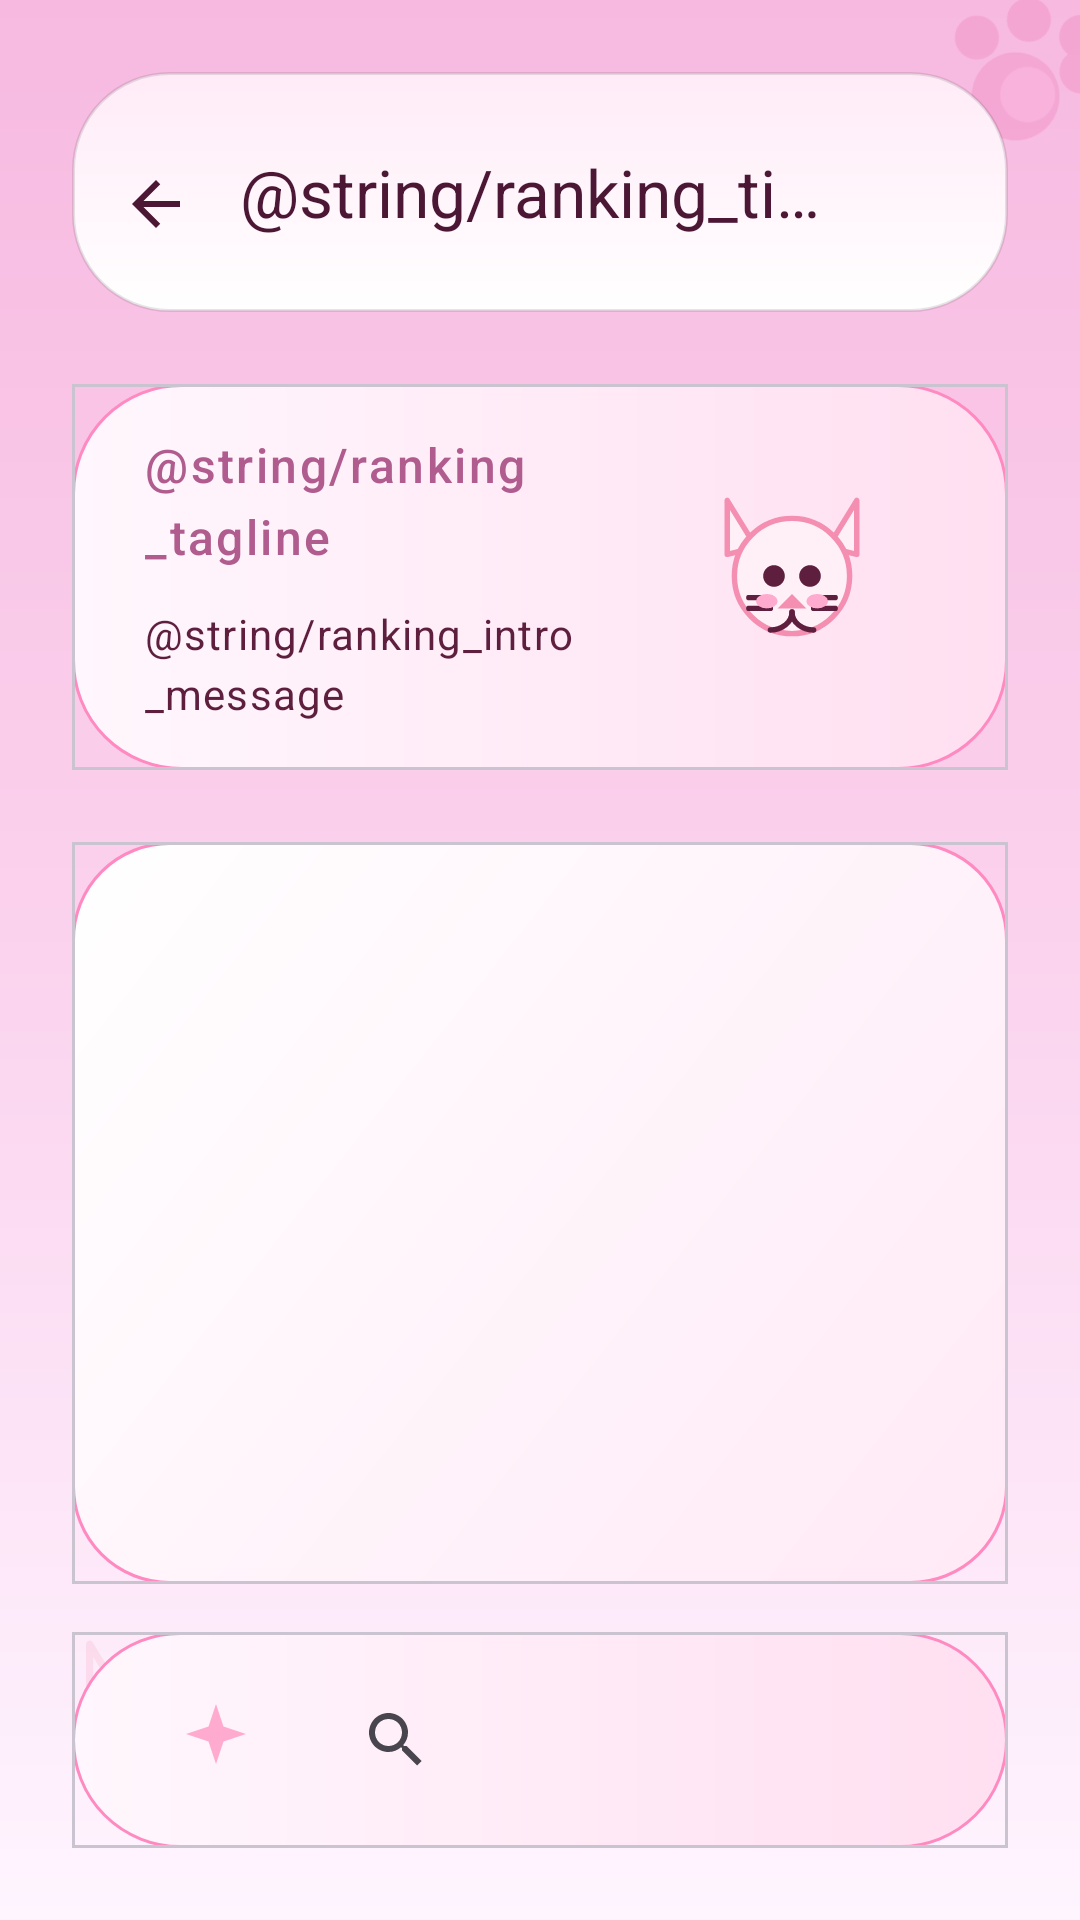

This screen was rendered from an Android layout file. Write that file and the resources it references.
<!-- AndroidManifest.xml: application theme Theme.Puzzle -->
<!-- res/layout/activity_ranking.xml -->
<?xml version="1.0" encoding="utf-8"?>
<androidx.constraintlayout.widget.ConstraintLayout xmlns:android="http://schemas.android.com/apk/res/android"
    xmlns:app="http://schemas.android.com/apk/res-auto"
    xmlns:tools="http://schemas.android.com/tools"
    android:layout_width="match_parent"
    android:layout_height="match_parent"
    android:background="@drawable/bg_app_gradient"
    tools:context=".RankingActivity">

    <ImageView
        android:id="@+id/rankingDecorTopPaw"
        android:layout_width="88dp"
        android:layout_height="88dp"
        android:alpha="0.2"
        android:contentDescription="@null"
        android:importantForAccessibility="no"
        android:rotation="18"
        android:src="@drawable/ic_paw"
        app:layout_constraintEnd_toEndOf="parent"
        app:layout_constraintTop_toTopOf="parent"
        android:layout_marginEnd="-24dp"
        android:layout_marginTop="-16dp" />

    <ImageView
        android:id="@+id/rankingDecorBottomCat"
        android:layout_width="140dp"
        android:layout_height="140dp"
        android:alpha="0.18"
        android:contentDescription="@null"
        android:importantForAccessibility="no"
        android:scaleType="centerInside"
        android:src="@drawable/ic_cat_face"
        app:layout_constraintBottom_toBottomOf="parent"
        app:layout_constraintStart_toStartOf="parent"
        android:layout_marginStart="-12dp"
        android:layout_marginBottom="-12dp" />

    <com.google.android.material.appbar.MaterialToolbar
        android:id="@+id/rankingToolbar"
        android:layout_width="0dp"
        android:layout_height="wrap_content"
        android:layout_marginStart="@dimen/screen_margin"
        android:layout_marginTop="@dimen/screen_margin"
        android:layout_marginEnd="@dimen/screen_margin"
        android:background="@drawable/bg_toolbar"
        android:elevation="0dp"
        app:contentInsetStartWithNavigation="0dp"
        app:layout_constraintEnd_toEndOf="parent"
        app:layout_constraintStart_toStartOf="parent"
        app:layout_constraintTop_toTopOf="parent"
        app:navigationIcon="@drawable/ic_arrow_back"
        app:navigationIconTint="@color/on_toolbar"
        app:title="@string/ranking_title"
        app:titleCentered="true"
        app:titleTextColor="@color/on_toolbar" />

    <com.google.android.material.card.MaterialCardView
        android:id="@+id/rankingSummaryCard"
        android:layout_width="0dp"
        android:layout_height="wrap_content"
        android:layout_marginStart="@dimen/screen_margin"
        android:layout_marginTop="@dimen/spacing_extra_large"
        android:layout_marginEnd="@dimen/screen_margin"
        app:cardBackgroundColor="@android:color/transparent"
        app:cardCornerRadius="0dp"
        app:cardElevation="0dp"
        app:layout_constraintEnd_toEndOf="parent"
        app:layout_constraintStart_toStartOf="parent"
        app:layout_constraintTop_toBottomOf="@id/rankingToolbar">

        <androidx.constraintlayout.widget.ConstraintLayout
            android:layout_width="match_parent"
            android:layout_height="wrap_content"
            android:background="@drawable/bg_instruction_card"
            android:paddingStart="@dimen/board_inner_padding"
            android:paddingTop="@dimen/spacing_large"
            android:paddingEnd="@dimen/board_inner_padding"
            android:paddingBottom="@dimen/spacing_large">

            <ImageView
                android:id="@+id/rankingHeroIcon"
                android:layout_width="96dp"
                android:layout_height="96dp"
                android:contentDescription="@null"
                android:importantForAccessibility="no"
                android:padding="12dp"
                android:scaleType="centerInside"
                android:src="@drawable/ic_cat_face"
                app:layout_constraintEnd_toEndOf="parent"
                app:layout_constraintTop_toTopOf="parent"
                tools:ignore="ContentDescription" />

            <LinearLayout
                android:layout_width="0dp"
                android:layout_height="wrap_content"
                android:orientation="vertical"
                app:layout_constraintBottom_toBottomOf="parent"
                app:layout_constraintEnd_toStartOf="@id/rankingHeroIcon"
                app:layout_constraintStart_toStartOf="parent"
                app:layout_constraintTop_toTopOf="parent"
                android:layout_marginEnd="@dimen/spacing_large">

                <TextView
                    android:id="@+id/rankingTagline"
                    style="@style/Widget.Puzzle.Tagline"
                    android:layout_width="match_parent"
                    android:layout_height="wrap_content"
                    android:background="@null"
                    android:text="@string/ranking_tagline"
                    android:textAlignment="viewStart" />

                <TextView
                    style="@style/Widget.Puzzle.Body"
                    android:layout_width="match_parent"
                    android:layout_height="wrap_content"
                    android:layout_marginTop="@dimen/spacing_medium"
                    android:text="@string/ranking_intro_message"
                    android:textAlignment="viewStart" />

            </LinearLayout>

        </androidx.constraintlayout.widget.ConstraintLayout>

    </com.google.android.material.card.MaterialCardView>

    <com.google.android.material.card.MaterialCardView
        android:id="@+id/rankingListCard"
        android:layout_width="0dp"
        android:layout_height="0dp"
        android:layout_marginStart="@dimen/screen_margin"
        android:layout_marginTop="@dimen/spacing_extra_large"
        android:layout_marginEnd="@dimen/screen_margin"
        android:layout_marginBottom="@dimen/spacing_large"
        app:cardBackgroundColor="@android:color/transparent"
        app:cardCornerRadius="0dp"
        app:cardElevation="0dp"
        app:layout_constraintBottom_toTopOf="@id/searchCard"
        app:layout_constraintEnd_toEndOf="parent"
        app:layout_constraintStart_toStartOf="parent"
        app:layout_constraintTop_toBottomOf="@id/rankingSummaryCard">

        <FrameLayout
            android:layout_width="match_parent"
            android:layout_height="match_parent"
            android:background="@drawable/bg_ranking_card"
            android:padding="@dimen/board_inner_padding">

            <androidx.recyclerview.widget.RecyclerView
                android:id="@+id/rankingList"
                android:layout_width="match_parent"
                android:layout_height="match_parent"
                android:clipToPadding="false"
                android:paddingBottom="@dimen/spacing_extra_large"
                tools:listitem="@layout/item_ranking" />

            <TextView
                android:id="@+id/emptyView"
                style="@style/Widget.Puzzle.Body"
                android:layout_width="match_parent"
                android:layout_height="wrap_content"
                android:layout_gravity="center"
                android:background="@drawable/bg_status_message"
                android:drawableStart="@drawable/ic_paw"
                android:drawablePadding="@dimen/spacing_medium"
                android:gravity="center_vertical"
                android:paddingStart="@dimen/board_inner_padding"
                android:paddingTop="@dimen/spacing_large"
                android:paddingEnd="@dimen/board_inner_padding"
                android:paddingBottom="@dimen/spacing_large"
                android:text="@string/ranking_empty"
                android:textAlignment="center"
                android:textColor="@color/status_message_text"
                android:visibility="gone"
                tools:visibility="visible" />

        </FrameLayout>

    </com.google.android.material.card.MaterialCardView>

    <com.google.android.material.card.MaterialCardView
        android:id="@+id/searchCard"
        android:layout_width="0dp"
        android:layout_height="wrap_content"
        android:layout_marginStart="@dimen/screen_margin"
        android:layout_marginEnd="@dimen/screen_margin"
        android:layout_marginBottom="@dimen/screen_margin"
        app:cardBackgroundColor="@android:color/transparent"
        app:cardCornerRadius="0dp"
        app:cardElevation="0dp"
        app:layout_constraintBottom_toBottomOf="parent"
        app:layout_constraintEnd_toEndOf="parent"
        app:layout_constraintStart_toStartOf="parent">

        <LinearLayout
            android:layout_width="match_parent"
            android:layout_height="wrap_content"
            android:background="@drawable/bg_instruction_card"
            android:gravity="center_vertical"
            android:orientation="horizontal"
            android:paddingStart="@dimen/board_inner_padding"
            android:paddingTop="@dimen/spacing_medium"
            android:paddingEnd="@dimen/board_inner_padding"
            android:paddingBottom="@dimen/spacing_medium">

            <ImageView
                android:layout_width="48dp"
                android:layout_height="48dp"
                android:contentDescription="@null"
                android:importantForAccessibility="no"
                android:padding="8dp"
                android:src="@drawable/ic_sparkle" />

            <androidx.appcompat.widget.SearchView
                android:id="@+id/searchView"
                android:layout_width="0dp"
                android:layout_height="wrap_content"
                android:layout_marginStart="@dimen/spacing_medium"
                android:layout_weight="1"
                android:background="@android:color/transparent"
                android:iconifiedByDefault="false"
                android:imeOptions="actionSearch"
                android:paddingStart="0dp"
                android:paddingEnd="0dp"
                android:queryHint="@string/search_hint" />

        </LinearLayout>

    </com.google.android.material.card.MaterialCardView>

</androidx.constraintlayout.widget.ConstraintLayout>
<!-- res/layout/item_ranking.xml (included above) -->
<?xml version="1.0" encoding="utf-8"?>
<com.google.android.material.card.MaterialCardView xmlns:android="http://schemas.android.com/apk/res/android"
    xmlns:app="http://schemas.android.com/apk/res-auto"
    android:layout_width="match_parent"
    android:layout_height="wrap_content"
    android:layout_marginBottom="@dimen/spacing_medium"
    app:cardBackgroundColor="@android:color/transparent"
    app:cardCornerRadius="0dp"
    app:cardElevation="0dp"
    app:strokeWidth="0dp">

    <androidx.constraintlayout.widget.ConstraintLayout
        android:layout_width="match_parent"
        android:layout_height="wrap_content"
        android:background="@drawable/bg_ranking_card"
        android:padding="@dimen/board_inner_padding">

        <ImageView
            android:id="@+id/cardPaw"
            android:layout_width="48dp"
            android:layout_height="48dp"
            android:alpha="0.2"
            android:contentDescription="@null"
            android:importantForAccessibility="no"
            android:src="@drawable/ic_paw"
            app:layout_constraintEnd_toEndOf="parent"
            app:layout_constraintTop_toTopOf="parent" />

        <TextView
            android:id="@+id/positionView"
            android:layout_width="@dimen/badge_size"
            android:layout_height="@dimen/badge_size"
            android:background="@drawable/bg_position_badge"
            android:gravity="center"
            android:text="1"
            android:textColor="@color/ranking_badge_text"
            android:textSize="18sp"
            android:textStyle="bold"
            app:layout_constraintBottom_toBottomOf="parent"
            app:layout_constraintStart_toStartOf="parent"
            app:layout_constraintTop_toTopOf="parent" />

        <LinearLayout
            android:layout_width="0dp"
            android:layout_height="wrap_content"
            android:layout_marginStart="@dimen/spacing_large"
            android:orientation="vertical"
            app:layout_constraintBottom_toBottomOf="parent"
            app:layout_constraintEnd_toEndOf="parent"
            app:layout_constraintStart_toEndOf="@id/positionView"
            app:layout_constraintTop_toTopOf="parent">

            <LinearLayout
                android:layout_width="match_parent"
                android:layout_height="wrap_content"
                android:gravity="center_vertical"
                android:orientation="horizontal">

                <ImageView
                    android:layout_width="36dp"
                    android:layout_height="36dp"
                    android:contentDescription="@null"
                    android:importantForAccessibility="no"
                    android:src="@drawable/ic_cat_face" />

                <TextView
                    android:id="@+id/nicknameView"
                    android:layout_width="0dp"
                    android:layout_height="wrap_content"
                    android:layout_marginStart="@dimen/spacing_medium"
                    android:layout_weight="1"
                    android:text="Jugador"
                    android:textColor="@color/tile_text"
                    android:textSize="18sp"
                    android:textStyle="bold" />

            </LinearLayout>

            <TextView
                android:id="@+id/timeView"
                style="@style/Widget.Puzzle.Status"
                android:layout_width="wrap_content"
                android:layout_height="wrap_content"
                android:layout_marginTop="@dimen/spacing_small"
                android:text="00:45"
                android:textColor="@color/tile_text" />

            <TextView
                android:id="@+id/levelView"
                style="@style/Widget.Puzzle.Status"
                android:layout_width="wrap_content"
                android:layout_height="wrap_content"
                android:text="Nivel 1"
                android:textColor="@color/tile_text" />

            <TextView
                android:id="@+id/dateView"
                style="@style/Widget.Puzzle.Caption"
                android:layout_width="wrap_content"
                android:layout_height="wrap_content"
                android:layout_marginTop="@dimen/spacing_small"
                android:text="Registrado el 01/01/2024"
                android:textColor="@color/status_text" />

        </LinearLayout>

    </androidx.constraintlayout.widget.ConstraintLayout>

</com.google.android.material.card.MaterialCardView>
<!-- resources referenced by this layout -->
<resources>
  <color name="on_toolbar">#FF4C1734</color>
  <color name="ranking_badge_text">#FF4C1734</color>
  <color name="status_message_text">#FF4C1734</color>
  <color name="status_text">#FFB05C8E</color>
  <color name="tile_text">#FF5A1A3B</color>
  <dimen name="badge_size">44dp</dimen>
  <dimen name="board_inner_padding">24dp</dimen>
  <dimen name="screen_margin">24dp</dimen>
  <dimen name="spacing_extra_large">24dp</dimen>
  <dimen name="spacing_large">16dp</dimen>
  <dimen name="spacing_medium">12dp</dimen>
  <dimen name="spacing_small">8dp</dimen>
  <!-- drawable bg_app_gradient (drawable) -->
  <shape xmlns:android="http://schemas.android.com/apk/res/android">
      <gradient
          android:angle="90"
          android:centerColor="@color/gradient_center"
          android:endColor="@color/gradient_end"
          android:startColor="@color/gradient_start" />
  </shape>
  <!-- drawable bg_ranking_card (drawable) -->
  <shape xmlns:android="http://schemas.android.com/apk/res/android">
      <gradient
          android:angle="315"
          android:startColor="#FFFFFFFF"
          android:endColor="#FFFFE9F6" />
      <corners android:radius="32dp" />
      <stroke
          android:width="1dp"
          android:color="@color/decor_paw_light" />
  </shape>
  <!-- drawable ic_arrow_back (drawable) -->
  <vector xmlns:android="http://schemas.android.com/apk/res/android"
      android:width="24dp"
      android:height="24dp"
      android:viewportWidth="24"
      android:viewportHeight="24">
      <path
          android:fillColor="@color/on_toolbar"
          android:pathData="M20,11H7.83l5.59,-5.59L12,4l-8,8 8,8 1.41,-1.41L7.83,13H20v-2z" />
  </vector>
  <!-- drawable ic_sparkle (drawable) -->
  <vector xmlns:android="http://schemas.android.com/apk/res/android"
      android:width="32dp"
      android:height="32dp"
      android:viewportWidth="32"
      android:viewportHeight="32">
      <path
          android:fillColor="@color/sparkle_accent"
          android:pathData="M16,4L18.5,11.5L26,14L18.5,16.5L16,24L13.5,16.5L6,14L13.5,11.5z" />
  </vector>
  <style name="Widget.Puzzle.Body" parent="TextAppearance.Material3.BodyMedium">
          <item name="android:textColor">@color/body_text</item>
          <item name="android:letterSpacing">0.03</item>
          <item name="android:fontFamily">sans-serif-medium</item>
      </style>
  <style name="Widget.Puzzle.Caption" parent="TextAppearance.Material3.BodySmall">
          <item name="android:textColor">@color/status_text</item>
          <item name="android:alpha">0.85</item>
          <item name="android:letterSpacing">0.08</item>
      </style>
  <style name="Widget.Puzzle.Status" parent="TextAppearance.Material3.BodyLarge">
          <item name="android:textColor">@color/status_text</item>
          <item name="android:fontFamily">sans-serif</item>
      </style>
  <style name="Widget.Puzzle.Tagline" parent="TextAppearance.Material3.TitleMedium">
          <item name="android:textColor">@color/status_text</item>
          <item name="android:fontFamily">sans-serif-medium</item>
          <item name="android:letterSpacing">0.05</item>
      </style>
  <style name="Theme.Puzzle" parent="Base.Theme.Puzzle" />
  <color name="gradient_center">#FFFBD3EE</color>
  <color name="gradient_end">#FFF7B9E0</color>
  <color name="gradient_start">#FFFEF5FF</color>
  <color name="decor_paw_light">#FFFF8AC1</color>
  <color name="decor_paw_dark">#FFE9559B</color>
  <color name="ranking_badge_background">#FFFF8AC1</color>
  <color name="status_message_background">#FFFFC9E5</color>
  <color name="sparkle_accent">#FFFFAACF</color>
  <color name="body_text">#FF5E1F3F</color>
  <color name="button_background">#FFFF6BAA</color>
  <color name="button_text">#FFFFFFFF</color>
</resources>
